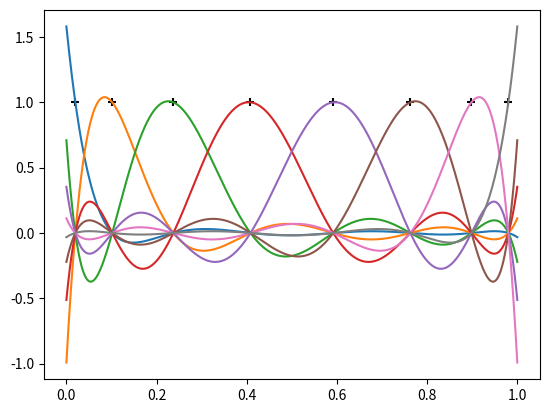

The script that saved this image:
import sympy as sp

class Basis:
    def __init__(self, nodes, weights, repr_digits=20, calc_digits=50):
        self.repr_digits = repr_digits
        self.calc_digits = calc_digits
        self.row_size = len(nodes)
        assert len(weights) == self.row_size
        self.nodes = [sp.Float(node, self.calc_digits) for node in nodes]
        self.weights = [sp.Float(weight, self.calc_digits) for weight in weights]
        self.ortho = []
        for i in range(self.row_size):
            self.ortho.append(self.legendre(i))

    def node(self, i):
        return sp.Float(self.nodes[i], self.repr_digits)

    def weight(self, i):
        return sp.Float(self.weights[i], self.repr_digits)

    def derivative(self, i_result, i_operand):
        if i_result == i_operand:
            dp = sp.Float(0, self.calc_digits)
            for n in range(self.row_size):
                if n != i_result:
                    dp += sp.Float(1, self.calc_digits)/(self.nodes[i_result] - self.nodes[n])
        else:
            dp = sp.Float(1, self.calc_digits)
            for n in range(self.row_size):
                if n != i_operand:
                    dp /= sp.Float(self.nodes[i_operand] - self.nodes[n])
                    if n != i_result:
                        dp *= sp.Float(self.nodes[i_result] - self.nodes[n])
        return sp.Float(dp, self.repr_digits)

    def interpolate(self, i, position):
        pos = sp.Float(position, self.calc_digits)
        nodes = self.nodes.copy()
        main_node = nodes.pop(i)
        result = sp.Float(1, self.calc_digits)
        for node in nodes:
            result *= (pos - node)/(main_node - node)
        return sp.Float(result, self.repr_digits)

    def legendre(self, degree):
        x = sp.Symbol("x")
        poly = sp.legendre(degree, x)
        vals = []
        norm = sp.Float(0, self.calc_digits)
        for i_node in range(self.row_size):
            node = self.nodes[i_node]
            vals.append(poly.subs(x, node*2 - 1).evalf(self.calc_digits))
            norm += vals[i_node]**2*self.weights[i_node]
        norm = norm**sp.Rational(1, 2)
        for i_node in range(self.row_size):
            vals[i_node] /= norm
        return vals

    def get_ortho(self, degree, i_node):
        return sp.Float(self.ortho[degree][i_node], self.repr_digits)


from sympy.integrals.quadrature import gauss_legendre
import matplotlib.pyplot as plt
import numpy as np
calc_digits = 50
row_size = 8
nodes, weights = gauss_legendre(row_size, calc_digits)
nodes = [(node + 1)/2 for node in nodes]
weights = [weight/2 for weight in weights]
basis = Basis(nodes, weights, calc_digits=calc_digits)
plt.scatter(basis.nodes, [1 for node in basis.nodes], color="k", marker="+")
pos = np.linspace(0, 1, 1000)
for i in range(row_size):
    y = []
    for p in pos:
        y.append(basis.interpolate(i, p))
    plt.plot(pos, y)
plt.show()
